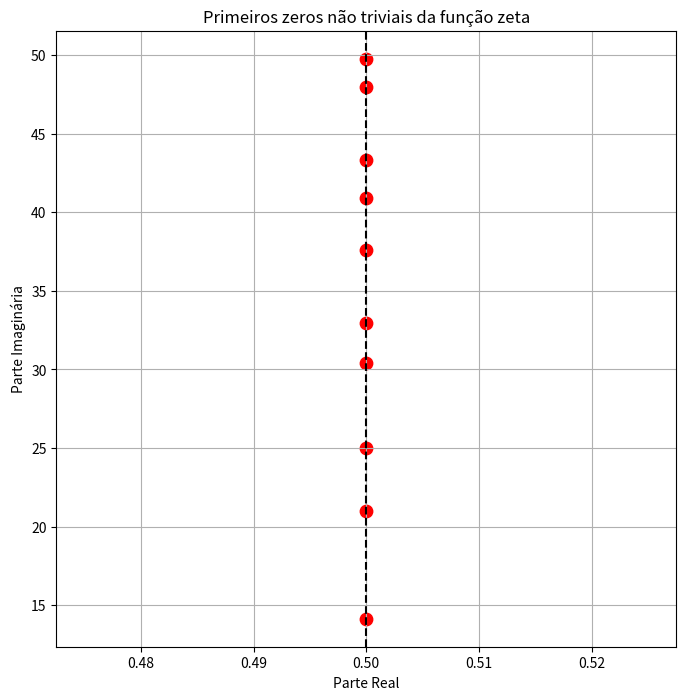

Source code (Python):
import matplotlib.pyplot as plt

gammas = [
    14.134725141,
    21.022039639,
    25.010857580,
    30.424876126,
    32.935061588,
    37.586178159,
    40.918719012,
    43.327073281,
    48.005150881,
    49.773832478
]

real = [0.5] * len(gammas)

plt.figure(figsize=(8, 8))

plt.scatter(
    real,
    gammas,
    s=80,
    color="red"
)

plt.axvline(
    x=0.5,
    linestyle="--",
    color="black"
)

plt.xlabel("Parte Real")
plt.ylabel("Parte Imaginária")

plt.title(
    "Primeiros zeros não triviais da função zeta"
)

plt.grid(True)

plt.show()
